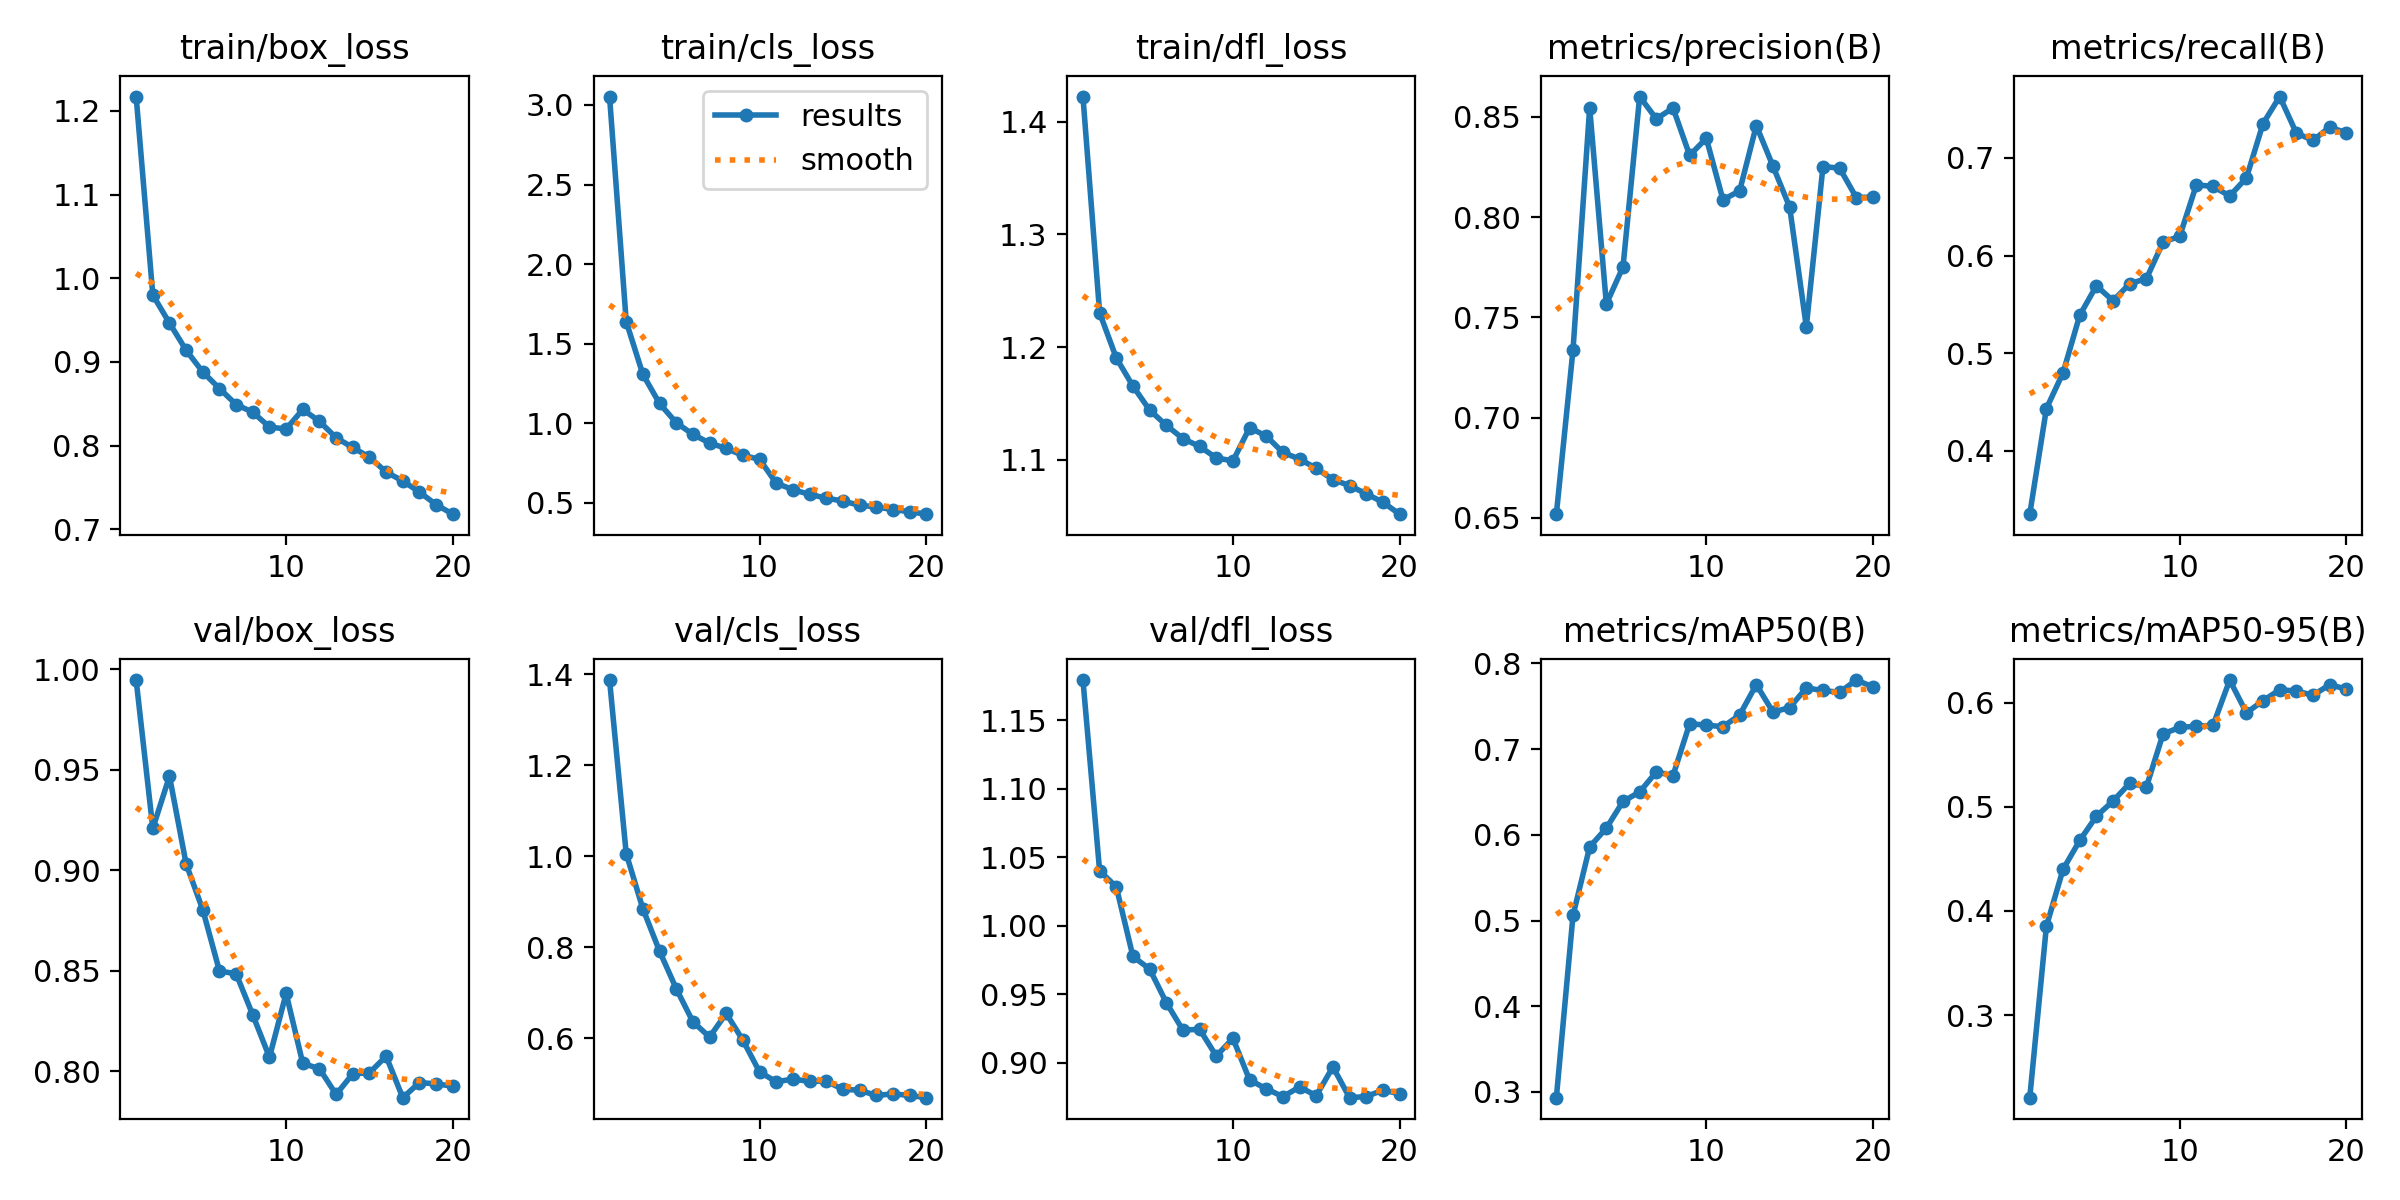

Source data for this figure (header and first rows):
epoch, time, train/box_loss, train/cls_loss, train/dfl_loss, metrics/precision(B), metrics/recall(B), metrics/mAP50(B), metrics/mAP50-95(B), val/box_loss, val/cls_loss, val/dfl_loss, lr/pg0, lr/pg1, lr/pg2
1, 247.8, 1.217, 3.053, 1.422, 0.6519, 0.3353, 0.2934, 0.2207, 0.9946, 1.387, 1.18, 0.0001076, 0.0001076, 0.0001076
2, 487, 0.98, 1.639, 1.23, 0.7338, 0.4435, 0.506, 0.3853, 0.9208, 1.005, 1.04, 0.0002046, 0.0002046, 0.0002046
3, 722.1, 0.9465, 1.307, 1.19, 0.8547, 0.4801, 0.586, 0.44, 0.9467, 0.8844, 1.028, 0.0002909, 0.0002909, 0.0002909
4, 956.7, 0.914, 1.124, 1.165, 0.7567, 0.539, 0.6077, 0.4677, 0.9031, 0.7913, 0.9775, 0.000275, 0.000275, 0.000275
5, 1192, 0.888, 1.004, 1.144, 0.7752, 0.5691, 0.639, 0.4909, 0.8803, 0.709, 0.9684, 0.000259, 0.000259, 0.000259
6, 1427, 0.8683, 0.9303, 1.131, 0.8602, 0.5538, 0.65, 0.5055, 0.8498, 0.6362, 0.9439, 0.0002431, 0.0002431, 0.0002431
7, 1663, 0.8492, 0.8758, 1.119, 0.849, 0.5713, 0.6734, 0.5226, 0.8485, 0.6025, 0.9237, 0.0002271, 0.0002271, 0.0002271
8, 1900, 0.84, 0.8421, 1.112, 0.8545, 0.5764, 0.669, 0.519, 0.8279, 0.6543, 0.9244, 0.0002111, 0.0002111, 0.0002111
9, 2135, 0.8224, 0.7978, 1.102, 0.8308, 0.6138, 0.7296, 0.5699, 0.8069, 0.5956, 0.9048, 0.0001951, 0.0001951, 0.0001951
10, 2371, 0.8199, 0.7739, 1.099, 0.8393, 0.6198, 0.7279, 0.5762, 0.8387, 0.5259, 0.9177, 0.0001791, 0.0001791, 0.0001791
11, 2604, 0.8433, 0.6238, 1.128, 0.8086, 0.6726, 0.7261, 0.5773, 0.8039, 0.5041, 0.8873, 0.0001631, 0.0001631, 0.0001631
12, 2838, 0.8291, 0.583, 1.121, 0.8132, 0.6708, 0.7397, 0.5782, 0.8012, 0.5101, 0.8809, 0.0001471, 0.0001471, 0.0001471
13, 3071, 0.8095, 0.5531, 1.106, 0.8457, 0.6612, 0.7753, 0.6217, 0.7884, 0.505, 0.8751, 0.0001311, 0.0001311, 0.0001311
14, 3304, 0.7979, 0.53, 1.101, 0.8254, 0.6795, 0.7432, 0.5902, 0.7987, 0.5058, 0.8822, 0.0001151, 0.0001151, 0.0001151
15, 3537, 0.7863, 0.5109, 1.092, 0.805, 0.7352, 0.7484, 0.6018, 0.7992, 0.4874, 0.8758, 9.9161e-05, 9.9161e-05, 9.9161e-05
16, 3768, 0.7686, 0.485, 1.082, 0.7454, 0.7629, 0.7713, 0.6124, 0.8074, 0.4858, 0.8968, 8.31725e-05, 8.31725e-05, 8.31725e-05
17, 4000, 0.7579, 0.4746, 1.077, 0.8253, 0.7254, 0.7683, 0.6111, 0.7868, 0.474, 0.8744, 6.7184e-05, 6.7184e-05, 6.7184e-05
18, 4233, 0.7446, 0.4573, 1.07, 0.8245, 0.7181, 0.7662, 0.6071, 0.7943, 0.4775, 0.8752, 5.11955e-05, 5.11955e-05, 5.11955e-05
19, 4464, 0.7297, 0.4445, 1.062, 0.8098, 0.7315, 0.7805, 0.6172, 0.7937, 0.4741, 0.8799, 3.5207e-05, 3.5207e-05, 3.5207e-05
20, 4696, 0.7182, 0.4287, 1.052, 0.8101, 0.7258, 0.7725, 0.6129, 0.7925, 0.4692, 0.8772, 1.92185e-05, 1.92185e-05, 1.92185e-05
